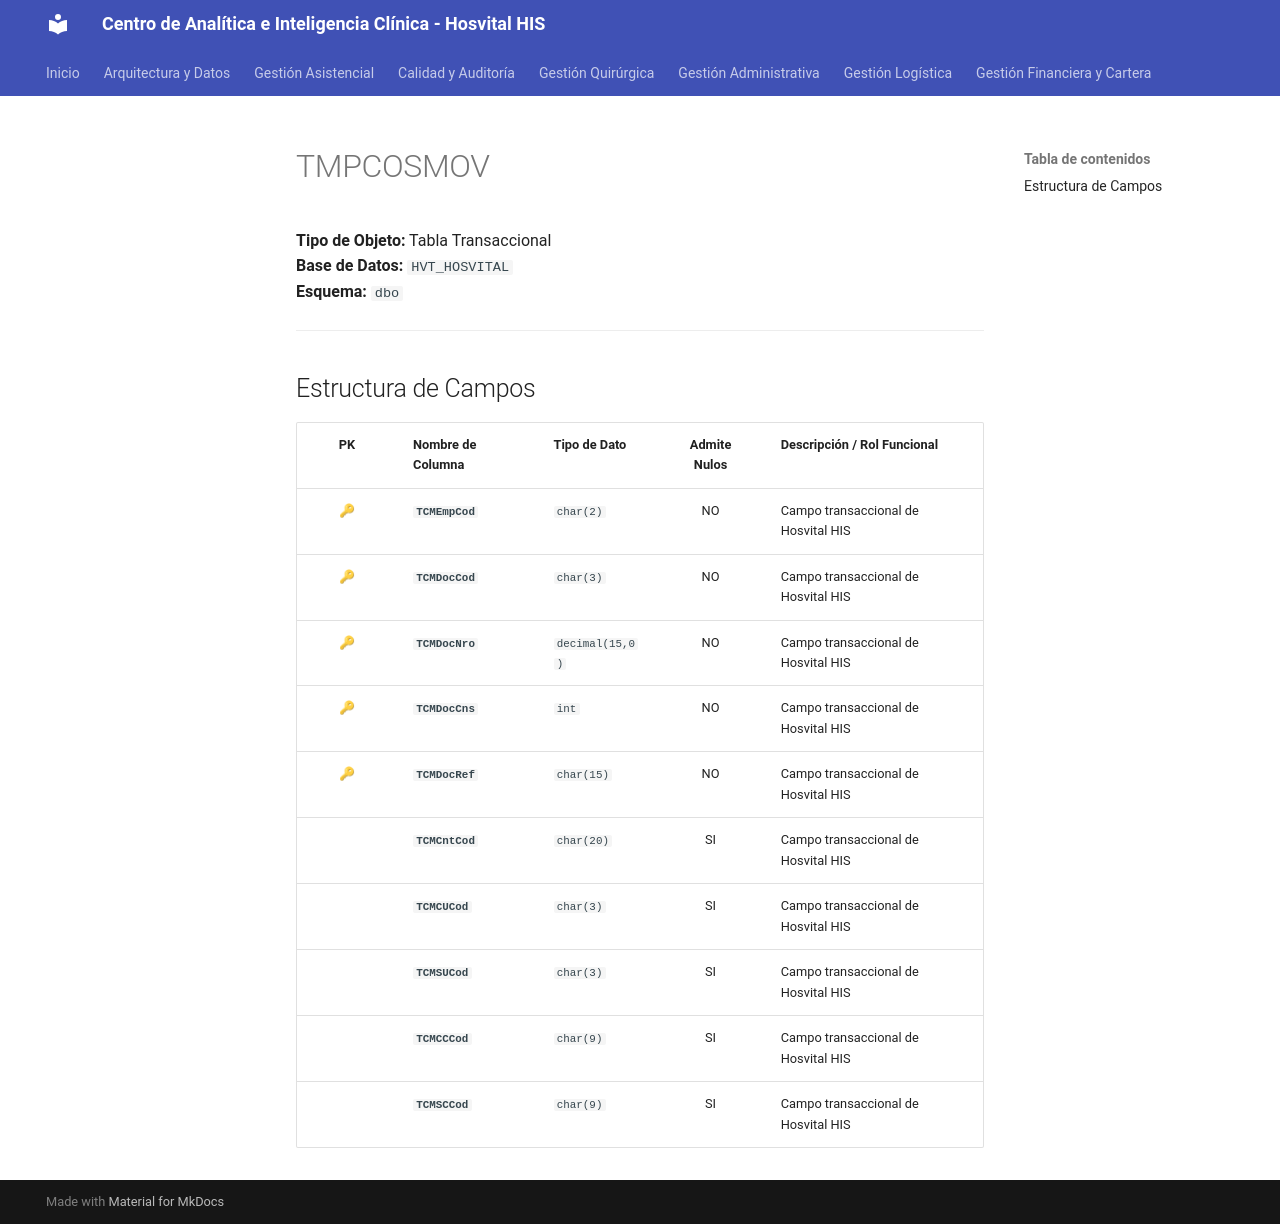

repository: SoporteSaludtech/superset-docs · page: diccionario-general/TMPCOSMOV/index.html · generator: mkdocs

# TMPCOSMOV

**Tipo de Objeto:** Tabla Transaccional  
**Base de Datos:** `HVT_HOSVITAL`  
**Esquema:** `dbo`

---

## Estructura de Campos

| PK | Nombre de Columna | Tipo de Dato | Admite Nulos | Descripción / Rol Funcional |
| :-: | :--- | :--- | :-: | :--- |
| 🔑 | **`TCMEmpCod`** | `char(2)` | NO | Campo transaccional de Hosvital HIS |
| 🔑 | **`TCMDocCod`** | `char(3)` | NO | Campo transaccional de Hosvital HIS |
| 🔑 | **`TCMDocNro`** | `decimal(15,0)` | NO | Campo transaccional de Hosvital HIS |
| 🔑 | **`TCMDocCns`** | `int` | NO | Campo transaccional de Hosvital HIS |
| 🔑 | **`TCMDocRef`** | `char(15)` | NO | Campo transaccional de Hosvital HIS |
|  | **`TCMCntCod`** | `char(20)` | SI | Campo transaccional de Hosvital HIS |
|  | **`TCMCUCod`** | `char(3)` | SI | Campo transaccional de Hosvital HIS |
|  | **`TCMSUCod`** | `char(3)` | SI | Campo transaccional de Hosvital HIS |
|  | **`TCMCCCod`** | `char(9)` | SI | Campo transaccional de Hosvital HIS |
|  | **`TCMSCCod`** | `char(9)` | SI | Campo transaccional de Hosvital HIS |
